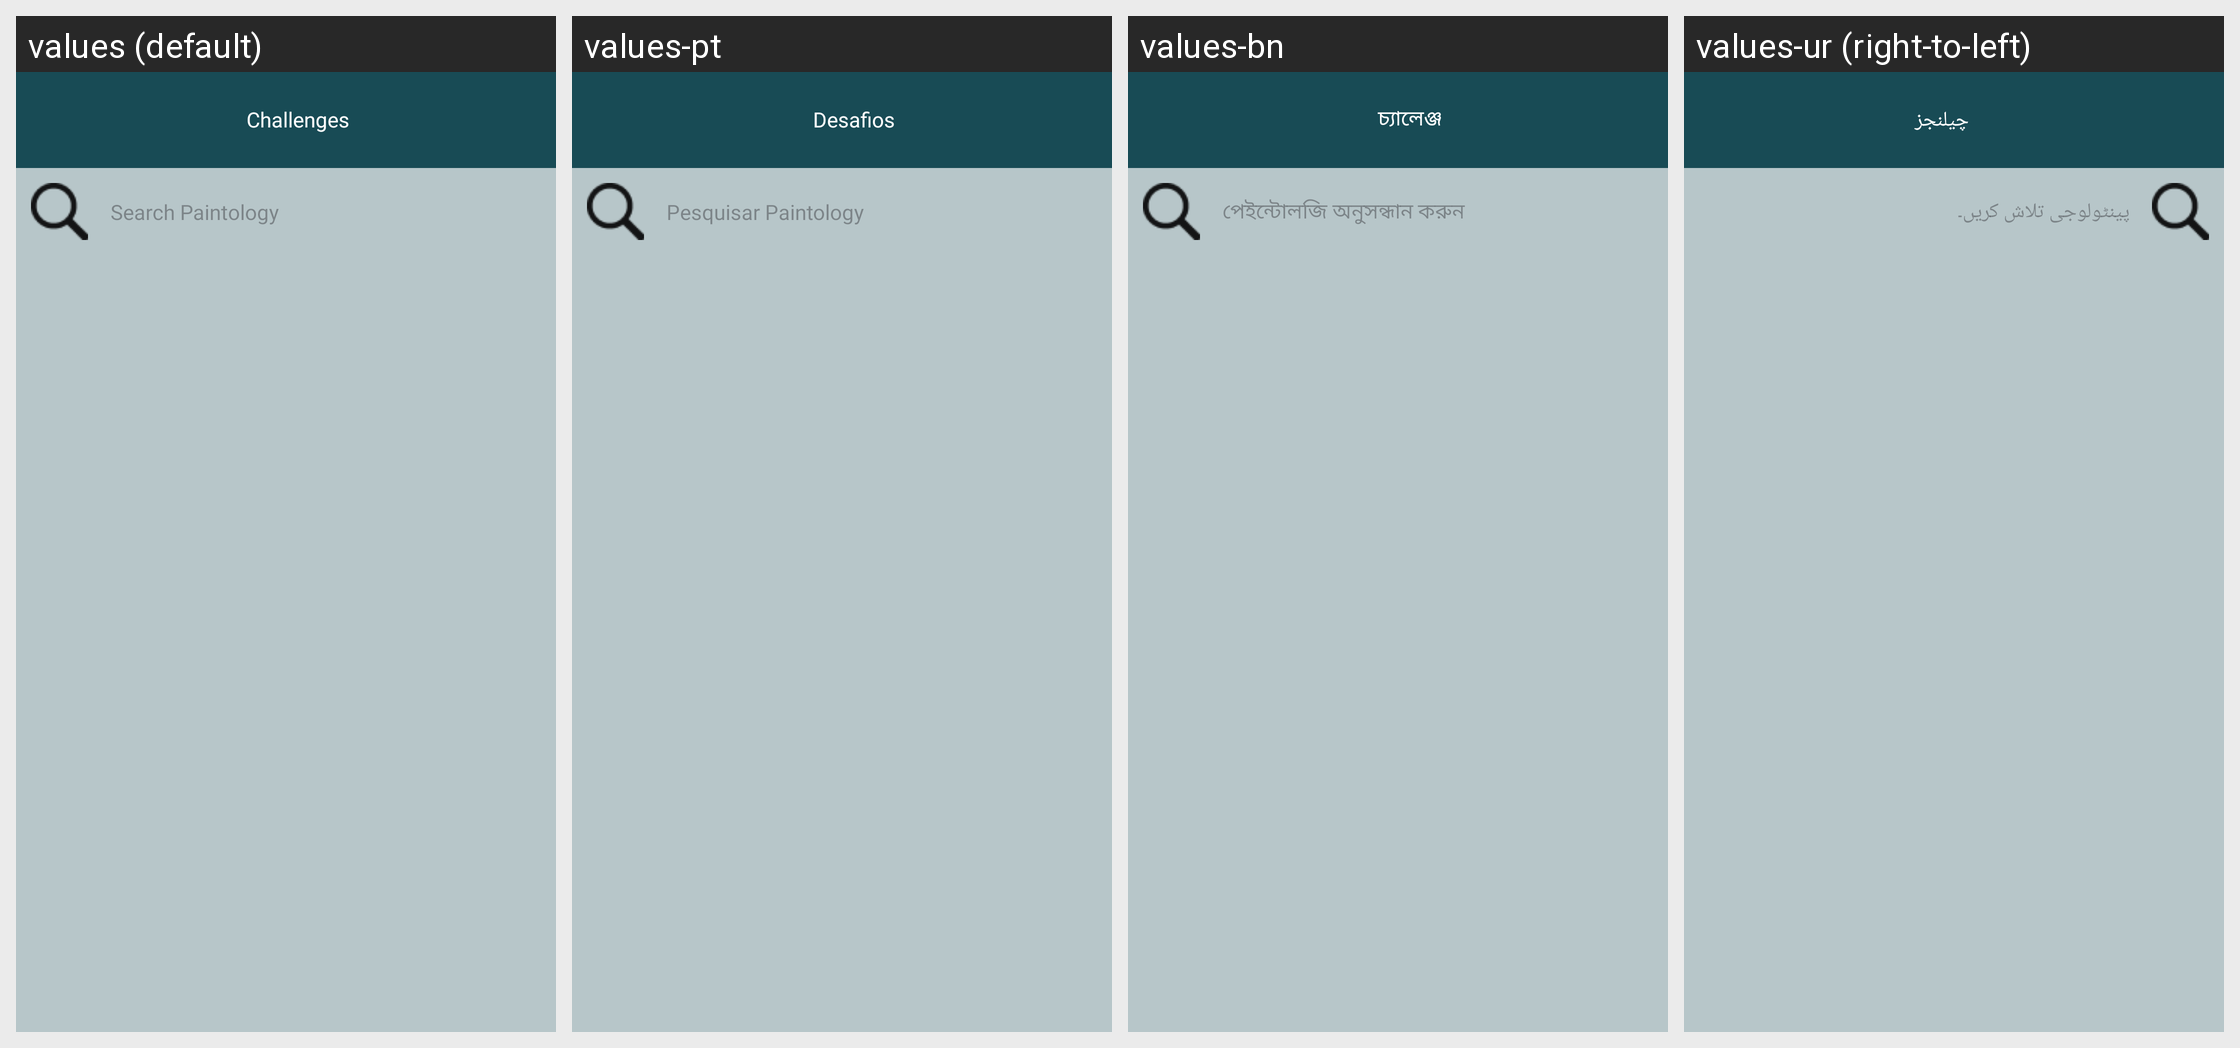

The same Android screen rendered under several of its app's locales, left to right. List the strings drawn on it with the default value and each locale's translation.
Android screen res/layout/activity_search_view.xml rendered under 4 locales, left to right: values (default), values-pt, values-bn, values-ur (right-to-left). Device: Nexus 5 (rendered at 1080×1920; each locale shown at half size, 540×960, under a caption strip naming it); theme AppTheme.
Other locales in the repository, not shown: values-ar, values-es, values-fr, values-hi, values-tl, values-zh.
Strings drawn on this screen, with the default value and each locale's value (text and hints the layout hard-codes, and strings that could not be matched under every locale, appear in the picture but are not listed):

search_paintology
  values: Search Paintology
  values-pt: Pesquisar Paintology
  values-bn: পেইন্টোলজি অনুসন্ধান করুন
  values-ur: پینٹولوجی تلاش کریں۔

challenges
  values: Challenges
  values-pt: Desafios
  values-bn: চ্যালেঞ্জ
  values-ur: چیلنجز
